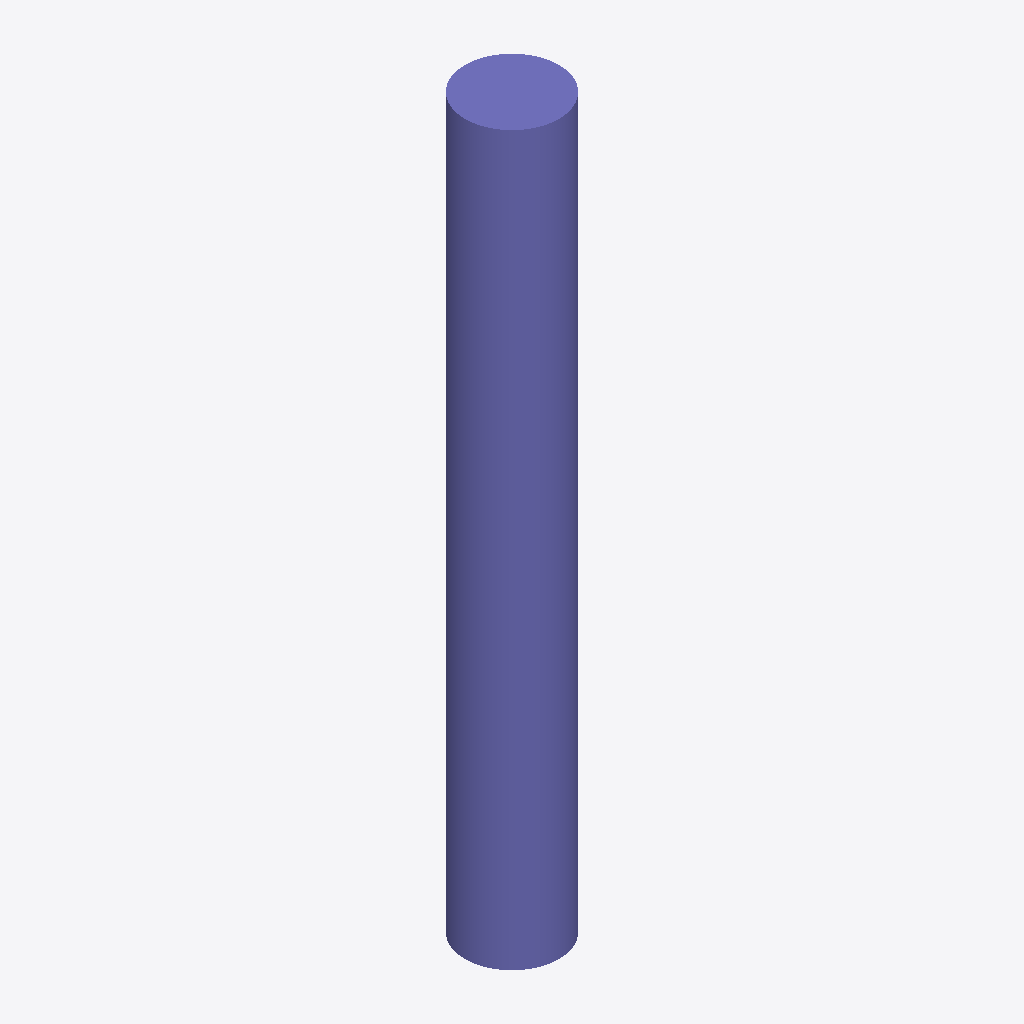
Isometric view of an IFC building model (IFC-SPF (STEP), schema IFC2X3, length unit metre), seen from the south-west, elements coloured by IFC class: 1 column (violet).
Extent 450.0 m × 450.0 m × 3500.0 m (x, y, z). Storeys (1): Default Building Storey at 0.00 m. Elements (1): 1 IfcColumn.

HEADER;
FILE_DESCRIPTION(('ViewDefinition [CoordinationView]'),'2;1');
FILE_NAME('/Users/macbook/Desktop/BIM/data/rst_advanced/IfcColumn106.ifc','2018-08-31T00:13:27-0400',('Unknown Author','info@ifctoolsproject.com'),('Unknown Organization'),'IFC Tools Project - IFC2x3 Java Toolbox','IFC2x3 Java Toolbox 2.0','Unknown Authorizer');
FILE_SCHEMA(('IFC2X3'));
ENDSEC;
DATA;
#51=IFCPROJECT('3BHrBmC4T8FwN6xstEEe57',#43,'Default Project','Description of Default Project',$,$,$,(#46),#50);
#53=IFCBUILDING('2T8TgqkYvABxiLPZM_v99o',#43,'Default Building','Description',$,#52,$,$,.ELEMENT.,$,$,$);
#54=IFCBUILDINGSTOREY('3_rKKOURr2NRH0UVb810Kf',#43,'Default Building Storey','Description',$,#52,$,$,.ELEMENT.,$);
#1=IFCCOLUMN('2UD3D7uxP8kecbbBCRtzBe',#2,'M_Concrete-Round-Column:450mm:151662',$,'450mm',#3,#4,'151662');
ENDSEC;
